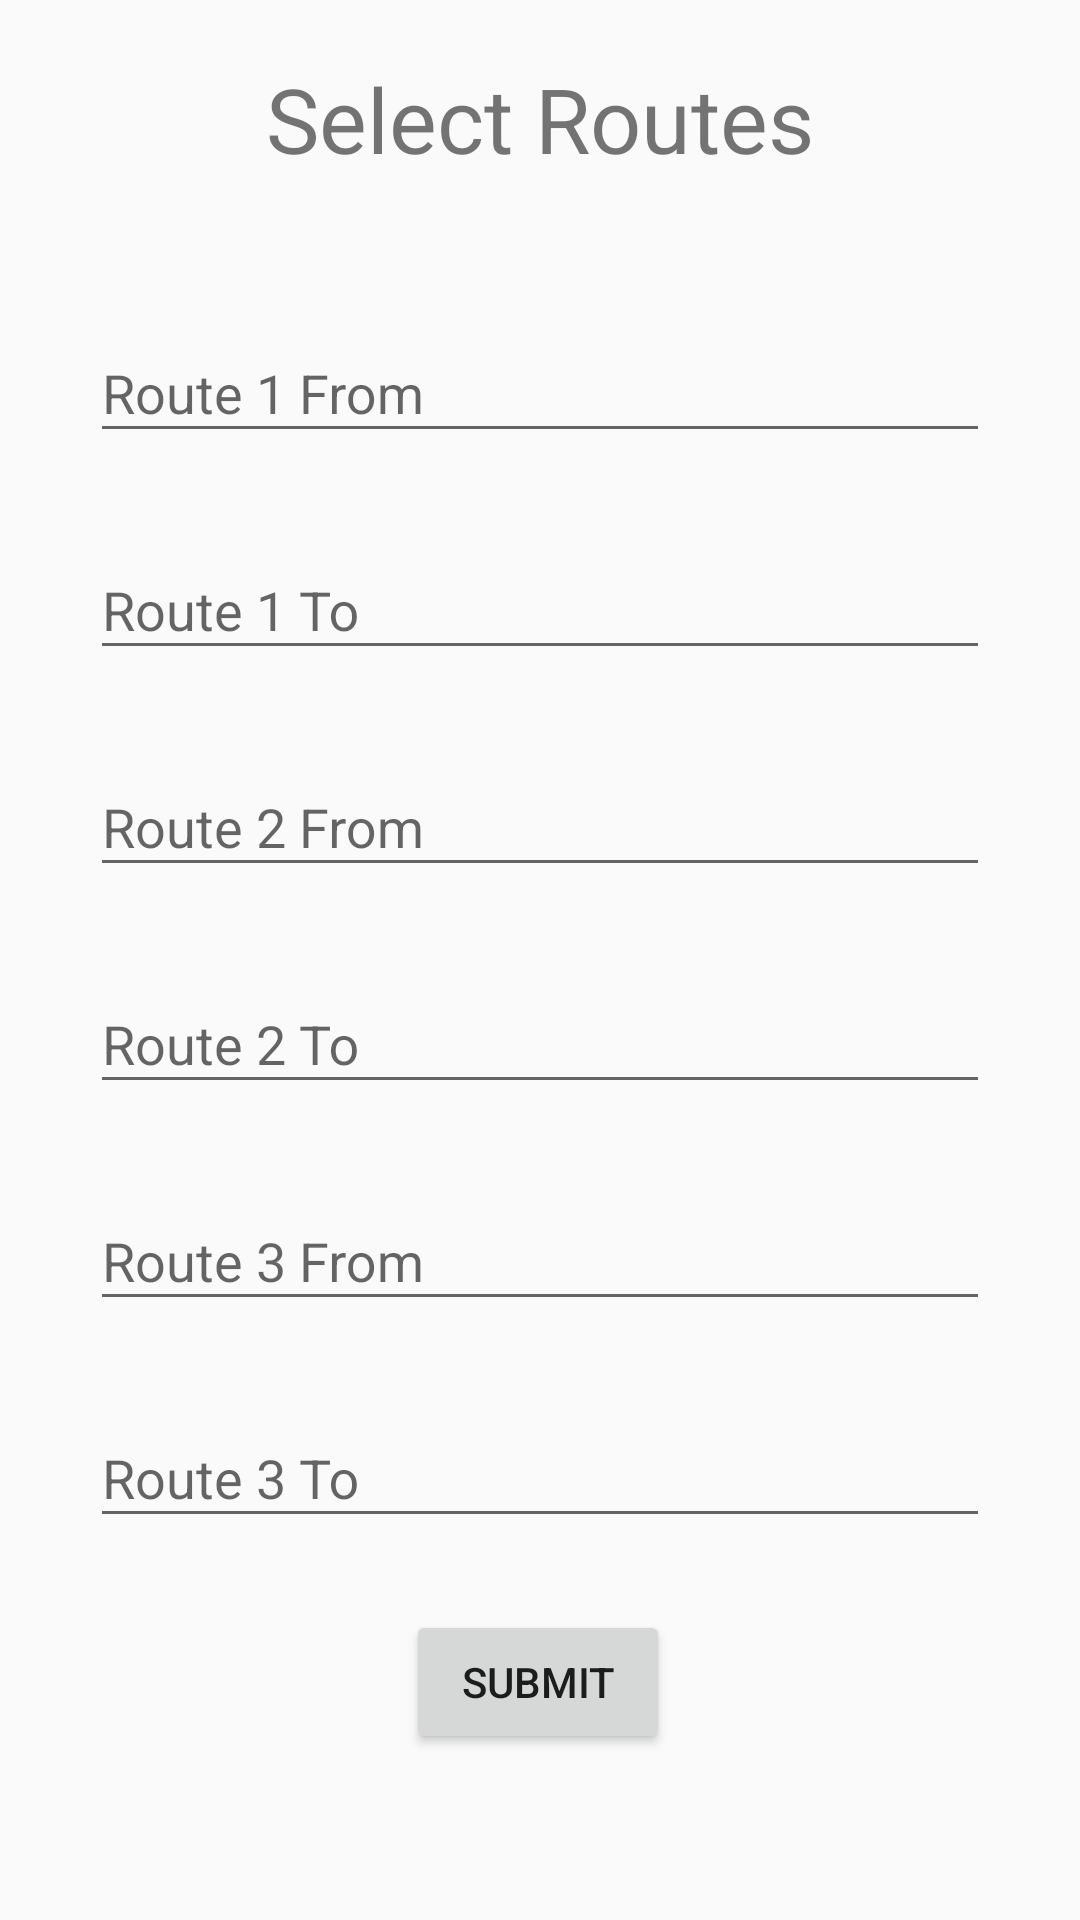

The Android layout XML behind this screen, and the referenced resources:
<!-- AndroidManifest.xml: application theme Theme.FliprAndroid -->
<!-- res/layout/driver_routes.xml -->
<?xml version="1.0" encoding="utf-8"?>
<androidx.constraintlayout.widget.ConstraintLayout
    xmlns:android="http://schemas.android.com/apk/res/android"
    xmlns:app="http://schemas.android.com/apk/res-auto"
    xmlns:tools="http://schemas.android.com/tools"
    android:layout_width="match_parent"
    android:layout_height="match_parent"
    tools:context=".DriverSignUp">

    <TextView
        android:layout_width="match_parent"
        android:layout_height="wrap_content"
        android:text="Select Routes"
        android:textAlignment="center"
        android:textSize="30sp"
        app:layout_constraintBottom_toTopOf="@+id/linearLayout"
        app:layout_constraintEnd_toEndOf="parent"
        app:layout_constraintStart_toStartOf="parent"
        app:layout_constraintTop_toTopOf="parent" />

    <LinearLayout
        android:id="@+id/linearLayout"
        android:layout_width="match_parent"
        android:layout_height="wrap_content"
        android:layout_marginHorizontal="30dp"
        android:layout_marginVertical="30dp"
        android:orientation="vertical"
        app:layout_constraintBottom_toBottomOf="parent"
        app:layout_constraintEnd_toEndOf="parent"
        app:layout_constraintStart_toStartOf="parent"
        app:layout_constraintTop_toTopOf="parent"
        app:layout_constraintVertical_bias="0.334">

        <com.google.android.material.textfield.TextInputLayout
            android:layout_width="match_parent"
            android:layout_height="wrap_content"
            android:layout_marginTop="20dp"
            android:hint="Route 1 From"
            app:boxStrokeColor="#000">

            <com.google.android.material.textfield.TextInputEditText
                android:id="@+id/route1From"
                android:layout_width="match_parent"
                android:layout_height="match_parent" />

        </com.google.android.material.textfield.TextInputLayout>

        <com.google.android.material.textfield.TextInputLayout
            android:layout_width="match_parent"
            android:layout_height="wrap_content"
            android:layout_marginTop="20dp"
            android:hint="Route 1 To"
            app:boxStrokeColor="#000">

            <com.google.android.material.textfield.TextInputEditText
                android:id="@+id/route1To"
                android:layout_width="match_parent"
                android:layout_height="match_parent" />

        </com.google.android.material.textfield.TextInputLayout>

        <com.google.android.material.textfield.TextInputLayout
            android:layout_width="match_parent"
            android:layout_height="wrap_content"
            android:layout_marginTop="20dp"
            android:hint="Route 2 From"
            app:boxStrokeColor="#000">

            <com.google.android.material.textfield.TextInputEditText
                android:id="@+id/route2From"
                android:layout_width="match_parent"
                android:layout_height="match_parent" />

        </com.google.android.material.textfield.TextInputLayout>

        <com.google.android.material.textfield.TextInputLayout
            android:layout_width="match_parent"
            android:layout_height="wrap_content"
            android:layout_marginTop="20dp"
            android:hint="Route 2 To"
            app:boxStrokeColor="#000">

            <com.google.android.material.textfield.TextInputEditText
                android:id="@+id/route2To"
                android:layout_width="match_parent"
                android:layout_height="match_parent" />

        </com.google.android.material.textfield.TextInputLayout>

        <com.google.android.material.textfield.TextInputLayout
            android:layout_width="match_parent"
            android:layout_height="wrap_content"
            android:layout_marginTop="20dp"
            android:hint="Route 3 From"
            app:boxStrokeColor="#000">

            <com.google.android.material.textfield.TextInputEditText
                android:id="@+id/route3From"
                android:layout_width="match_parent"
                android:layout_height="match_parent" />

        </com.google.android.material.textfield.TextInputLayout>

        <com.google.android.material.textfield.TextInputLayout
            android:layout_width="match_parent"
            android:layout_height="wrap_content"
            android:layout_marginTop="20dp"
            android:hint="Route 3 To"
            app:boxStrokeColor="#000">

            <com.google.android.material.textfield.TextInputEditText
                android:id="@+id/route3To"
                android:layout_width="match_parent"
                android:layout_height="match_parent"/>

        </com.google.android.material.textfield.TextInputLayout>



    </LinearLayout>

    <Button
        android:id="@+id/submit"
        android:layout_width="wrap_content"
        android:layout_height="wrap_content"
        android:text="submit"
        app:layout_constraintBottom_toBottomOf="parent"
        app:layout_constraintEnd_toEndOf="parent"
        app:layout_constraintHorizontal_bias="0.498"
        app:layout_constraintStart_toStartOf="parent"
        app:layout_constraintTop_toBottomOf="@+id/linearLayout"
        app:layout_constraintVertical_bias="0.301" />
</androidx.constraintlayout.widget.ConstraintLayout>
<!-- resources referenced by this layout -->
<resources>
  <style name="Theme.FliprAndroid" parent="Theme.AppCompat.DayNight.DarkActionBar">
          
          <item name="colorPrimary">@color/purple_500</item>
          <item name="colorPrimaryVariant">@color/purple_700</item>
          <item name="colorOnPrimary">@color/white</item>
          
          <item name="colorSecondary">@color/teal_200</item>
          <item name="colorSecondaryVariant">@color/teal_700</item>
          <item name="colorOnSecondary">@color/black</item>
          
          <item name="android:statusBarColor" tools:targetApi="l">?attr/colorPrimaryVariant</item>
          
      </style>
  <!-- not gathered from this repository: default colours our renderer supplied (Android Studio template values) -->
  <color name="purple_500">#FF6200EE</color>
  <color name="purple_700">#FF3700B3</color>
  <color name="teal_200">#FF03DAC5</color>
  <color name="teal_700">#FF018786</color>
  <color name="black">#FF000000</color>
  <color name="white">#FFFFFFFF</color>
</resources>
